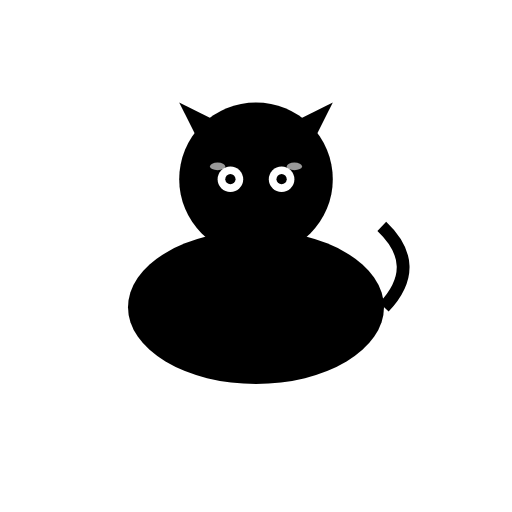
t = 0.00 s
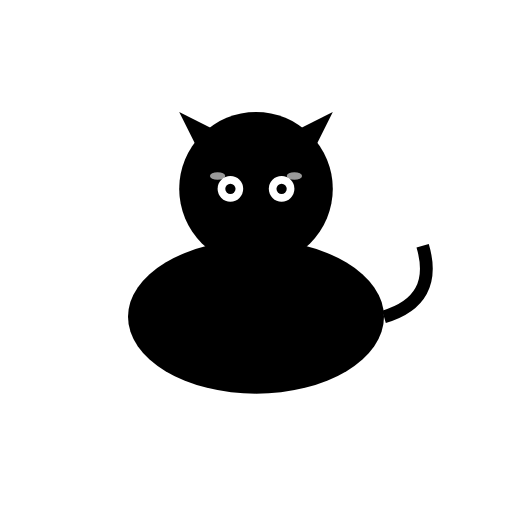
t = 0.19 s
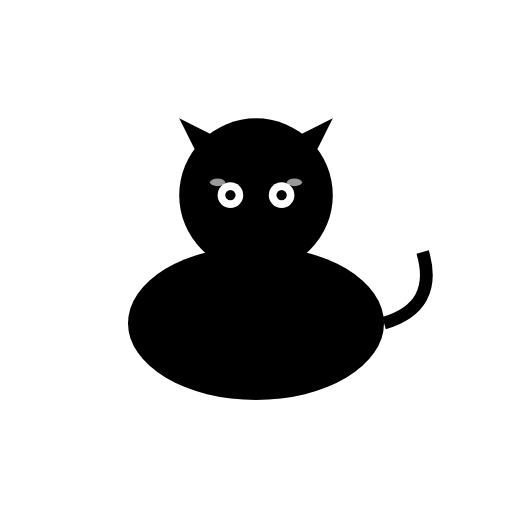
t = 0.31 s
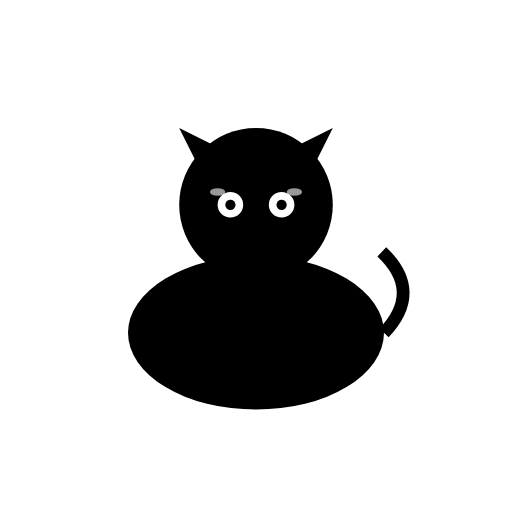
t = 0.50 s
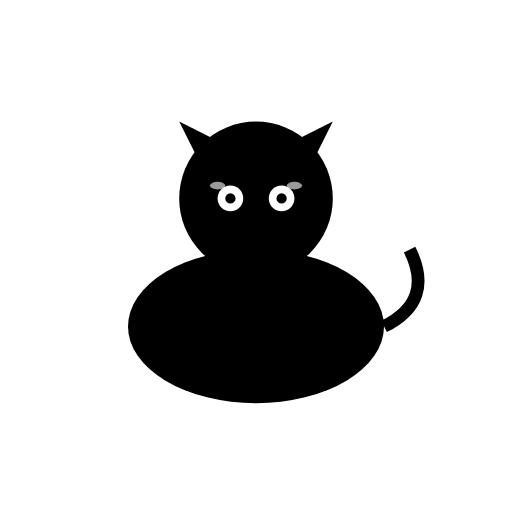
t = 0.63 s
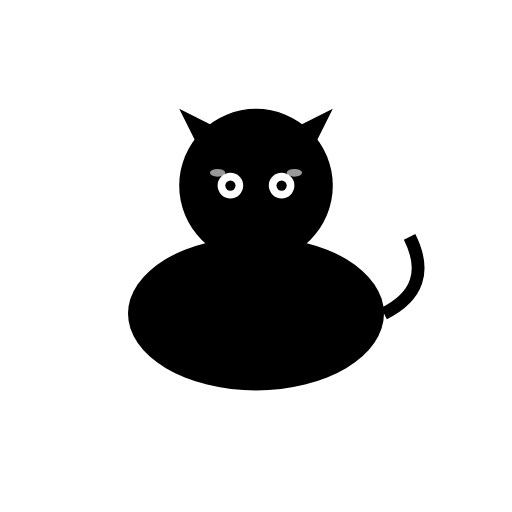
t = 0.88 s

The animated SVG that drew these frames (rendered in a browser with its animation timeline set to each time). Animation: 2 SMIL elements (animateTransform=2); one cycle of 1.00 s, repeats indefinitely.

<?xml version="1.0" encoding="UTF-8"?>
<svg width="200" height="200" viewBox="0 0 200 200" xmlns="http://www.w3.org/2000/svg" xmlns:xlink="http://www.w3.org/1999/xlink">
  <defs>
    <g id="Whiskers_base_character">
      <!-- Body -->
      <ellipse cx="100" cy="120" rx="50" ry="30" fill="#000000" />
      <!-- Head -->
      <circle cx="100" cy="70" r="30" fill="#000000" />
      <!-- Ears -->
      <polygon points="80,60 70,40 90,50" fill="#000000" />
      <polygon points="120,60 130,40 110,50" fill="#000000" />
      <!-- Eyes -->
      <circle cx="90" cy="70" r="5" fill="#FFFFFF" />
      <circle cx="110" cy="70" r="5" fill="#FFFFFF" />
      <!-- Pupils -->
      <circle cx="90" cy="70" r="2" fill="#000000" />
      <circle cx="110" cy="70" r="2" fill="#000000" />
      <!-- Tail -->
      <path id="tail" d="M150,120 Q170,110 160,90" stroke="#000000" stroke-width="5" fill="none">
        <animateTransform attributeName="transform" type="rotate" values="-20 150 120; 20 150 120; -20 150 120" dur="0.5s" repeatCount="indefinite" />
      </path>
      <!-- Glossy Highlights -->
      <ellipse cx="85" cy="65" rx="3" ry="1.5" fill="#FFFFFF" opacity="0.6" />
      <ellipse cx="115" cy="65" rx="3" ry="1.5" fill="#FFFFFF" opacity="0.6" />
    </g>
  </defs>
  <use xlink:href="#Whiskers_base_character">
    <animateTransform attributeName="transform" type="translate" values="0 0; 0 10; 0 0" dur="1s" repeatCount="indefinite" />
  </use>
</svg>
